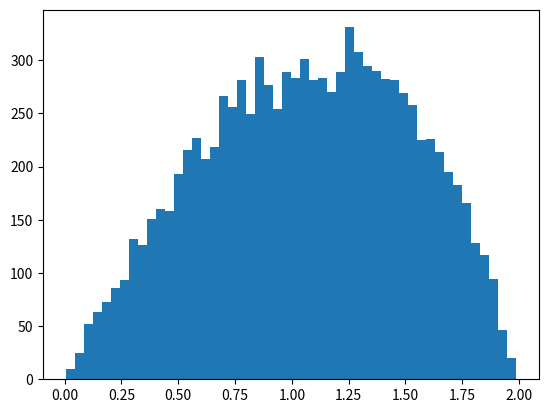
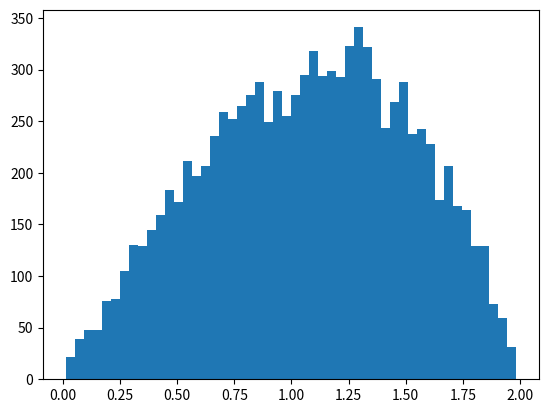
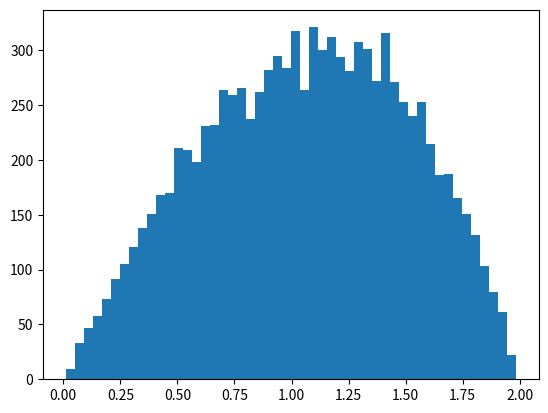

Source code (Python) for these figures, in order:
"""File for testing distributions of randomly generated numbers"""
import numpy as np
import matplotlib.pyplot as plt


def test0():
    """Incorrect generation of three random numbers with a fixed sum"""
    size = 10000
    a = np.zeros(size)
    b = np.zeros(size)
    c = np.zeros(size)
    for i in range(size):
        rands = np.random.random_sample(2)
        a[i] = rands[0]
        b[i] = rands[1]
        c[i] = 3-a[i]-b[i]
    for x in [a,b,c]:
        plt.figure()
        plt.hist(x,bins=50)
        plt.show()


def test1():
    """Incorrect generation of three random numbers with a fixed sum"""
    size = 10000
    a = np.zeros(size)
    b = np.zeros(size)
    c = np.zeros(size)
    for i in range(size):
        rands = np.random.random_sample(3)
        a[i] = 4*rands[0]/rands.sum()
        b[i] = 4*rands[1]/rands.sum()
        c[i] = 4*rands[2]/rands.sum()
    for x in [a,b,c]:
        plt.figure()
        plt.hist(x,bins=50)
        plt.show()


def test2():
    """Correct generation of three random numbers with a fixed sum"""
    size = 10000
    a = np.zeros(size)
    b = np.zeros(size)
    c = np.zeros(size)
    for i in range(size):
        rands = np.random.random_sample(2)
        rands.sort()
        a[i] = 4*rands[0]
        b[i] = 4*(rands[1]-rands[0])
        c[i] = 4*(1-rands[1])
    for x in [a,b,c]:
        plt.figure()
        plt.hist(x,bins=50)
        plt.show()


def test3():
    """Potentially bad way of generating vector components from magnitude"""
    size = 10000
    a = np.zeros(size)
    b = np.zeros(size)
    c = np.zeros(size)
    for i in range(size):
        rands = np.random.random_sample(2)
        rands.sort()
        a[i] = np.sqrt(4*rands[0])
        b[i] = np.sqrt(4*(rands[1]-rands[0]))
        c[i] = np.sqrt(4*(1-rands[1]))
    for x in [a,b,c]:
        plt.figure()
        plt.hist(x,bins=50)
        plt.show()


if __name__ == '__main__':
    # test0()
    # test1()
    # test2()
    test3()